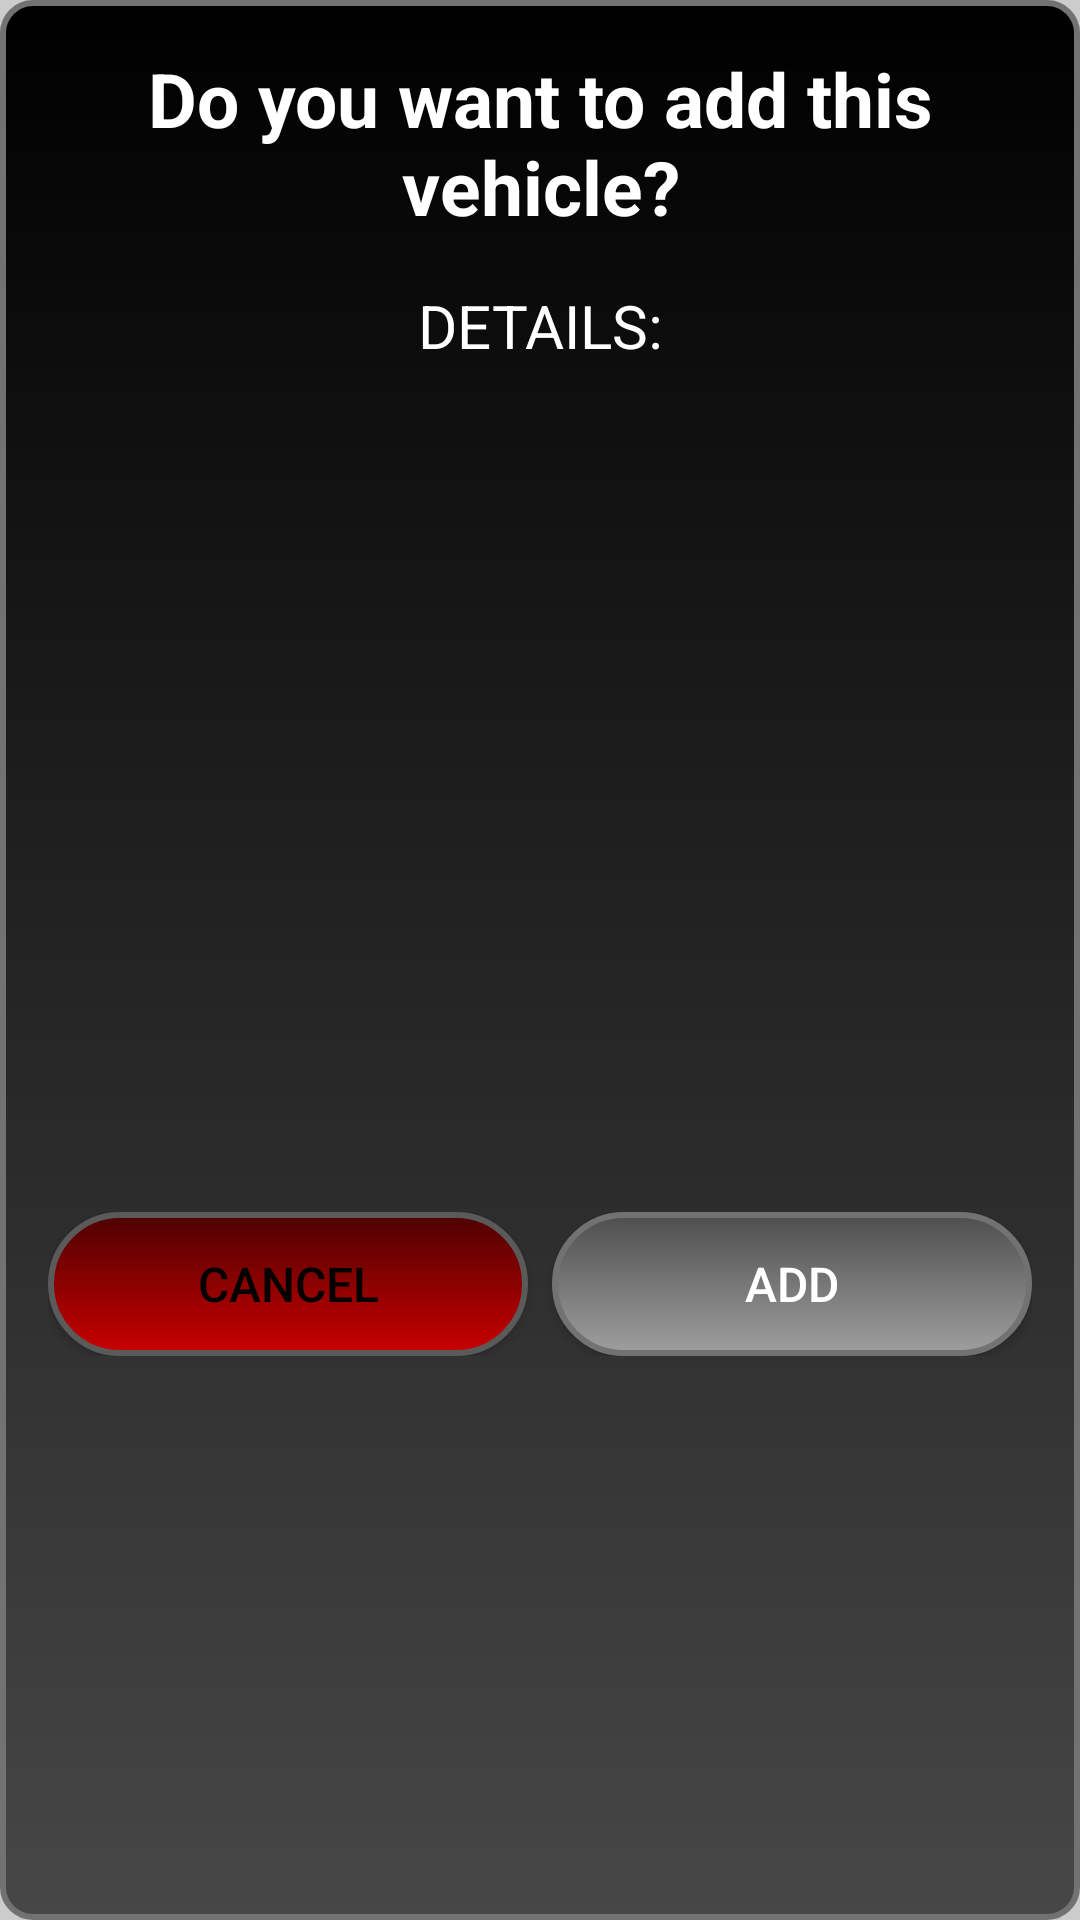

Produce the Android XML layout that renders to this screen, including the resource entries it uses.
<!-- AndroidManifest.xml: application theme Theme.AutoConnect -->
<!-- res/layout/confirm_add_dialog.xml -->
<RelativeLayout xmlns:android="http://schemas.android.com/apk/res/android"
    android:layout_width="match_parent"
    android:layout_height="wrap_content"
    android:padding="16dp"
    android:background="@drawable/rounded_background">

    
    <TextView
        android:id="@+id/textViewConfirmAddMessage"
        android:layout_width="match_parent"
        android:layout_height="wrap_content"
        android:layout_marginBottom="16dp"
        android:gravity="center"
        android:text="Do you want to add this vehicle?"
        android:textColor="#FFFFFF"
        android:textSize="25sp"
        android:textStyle="bold" />

    <TextView
        android:id="@+id/textViewConfirmVehicleDetails"
        android:layout_width="match_parent"
        android:layout_height="wrap_content"
        android:text="DETAILS:"
        android:textSize="20sp"
        android:textColor="#FFFFFF"
        android:gravity="center"
        android:layout_below="@id/textViewConfirmAddMessage"
        android:layout_marginBottom="16dp"/>

    <ImageView
        android:id="@+id/imageViewConfirmVehicleLogo"
        android:layout_width="250dp"
        android:layout_height="250dp"
        android:layout_centerHorizontal="true"
        android:scaleType="fitCenter"
        android:layout_below="@id/textViewConfirmVehicleDetails"
        android:layout_marginBottom="16dp"
        android:src="@drawable/default_logo"/>

    
    <LinearLayout
        android:layout_width="match_parent"
        android:layout_height="wrap_content"
        android:layout_below="@id/imageViewConfirmVehicleLogo"
        android:orientation="horizontal">

        
        <Button
            android:id="@+id/btnCancelAdd"
            android:layout_width="0dp"
            android:layout_height="wrap_content"
            android:layout_weight="1"
            android:text="Cancel"
            android:textSize="16sp"
            android:textColor="#000000"
            android:background="@drawable/rounded_button_red"
            android:layout_marginEnd="8dp"/>

        
        <Button
            android:id="@+id/btnConfirmAdd"
            android:layout_width="0dp"
            android:layout_height="wrap_content"
            android:layout_weight="1"
            android:text="Add"
            android:textSize="16sp"
            android:textColor="#FFFFFF"
            android:background="@drawable/rounded_button"/>
    </LinearLayout>
</RelativeLayout>
<!-- resources referenced by this layout -->
<resources>
  <!-- drawable rounded_background (drawable) -->
  <shape xmlns:android="http://schemas.android.com/apk/res/android"
      android:shape="rectangle">
      <corners android:radius="10dp" />
      <stroke
          android:width="2dp"
          android:color="#727272" />
      <gradient
          android:startColor="#000000"
      android:endColor="#474747"
      android:angle="270"/>
  </shape>
  <!-- drawable rounded_button (drawable) -->
  <shape xmlns:android="http://schemas.android.com/apk/res/android">
      <corners android:radius="25dp" />
      <gradient
          android:startColor="#4E4E4E"
          android:endColor="#9F9F9F"
          android:angle="270"/>
      <stroke
          android:width="2dp"
          android:color="#727272" />
  </shape>
  <!-- drawable rounded_button_red (drawable) -->
  <shape xmlns:android="http://schemas.android.com/apk/res/android">
      <corners android:radius="25dp" />
      <gradient
          android:startColor="#CA0000"
          android:endColor="#4E0101"
          android:angle="90"/>
      <stroke
          android:width="2dp"
          android:color="#5A5A5A" />
  </shape>
  <style name="Theme.AutoConnect" parent="Base.Theme.AutoConnect" />
  <style name="Base.Theme.AutoConnect" parent="Theme.AppCompat.NoActionBar">
          
          
          <item name="android:windowBackground">#CCCCCC</item>
  
          
          <item name="colorPrimary">#C60000</item>
          <item name="colorPrimaryVariant">#750B0B</item>
          <item name="colorOnPrimary">@color/black</item>
          
          <item name="colorSecondary">@color/teal_200</item>
          <item name="colorSecondaryVariant">@color/teal_200</item>
          <item name="colorOnSecondary">@color/black</item>
          
          <item name="android:statusBarColor">@color/black</item>
      </style>
  <color name="black">#FF000000</color>
  <color name="teal_200">#FF03DAC5</color>
</resources>
